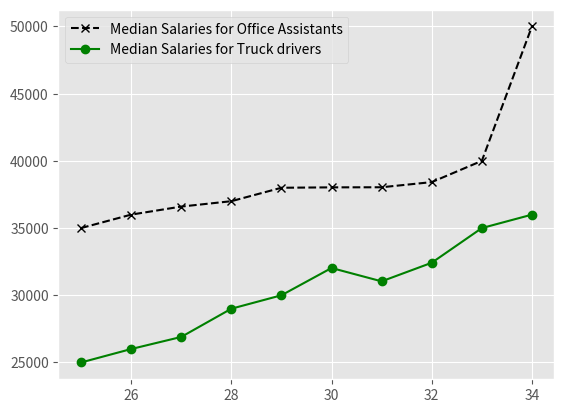

The matplotlib source for this figure:
from matplotlib import pyplot as plt


## Setup the style to be used at the top after importation
plt.style.use("ggplot") ## ----> Get more by running print(plt.style.available)

# lets setup our data

# Median Salaries for Office Assistants
median_salaries_for_assistants = [35000, 36000, 36600, 37000, 38000, 38030, 38037, 38420, 40000, 50000]

# Median Salaries for Truck Drivers
median_salaries_for_drivers = [25000, 26000, 26900, 29000, 30000, 32030, 31037, 32420, 35000, 36000]


median_ages = [25, 26, 27, 28, 29, 30, 31, 32, 33, 34]


# Plot the graph

# 1. Plot the median ages against median salaries for assistants

## format strings are optional so you don't have to add them.

## if you want to add them, it should be before the label argument of the plot() method.
#'k' stands for black and '--' is the line format.
plt.plot(median_ages, median_salaries_for_assistants, color="k", marker="x", linestyle="--", label="Median Salaries for Office Assistants")


## set the format string for this second plot
# 2. Plot the median ages against median salaries for truck drivers
plt.plot(median_ages, median_salaries_for_drivers, color="g", marker="o", label="Median Salaries for Truck drivers")


plt.legend()  # <---- keep this method empty. This method must be declared!


## add grid
plt.grid(True)

# show the graph
plt.show()
